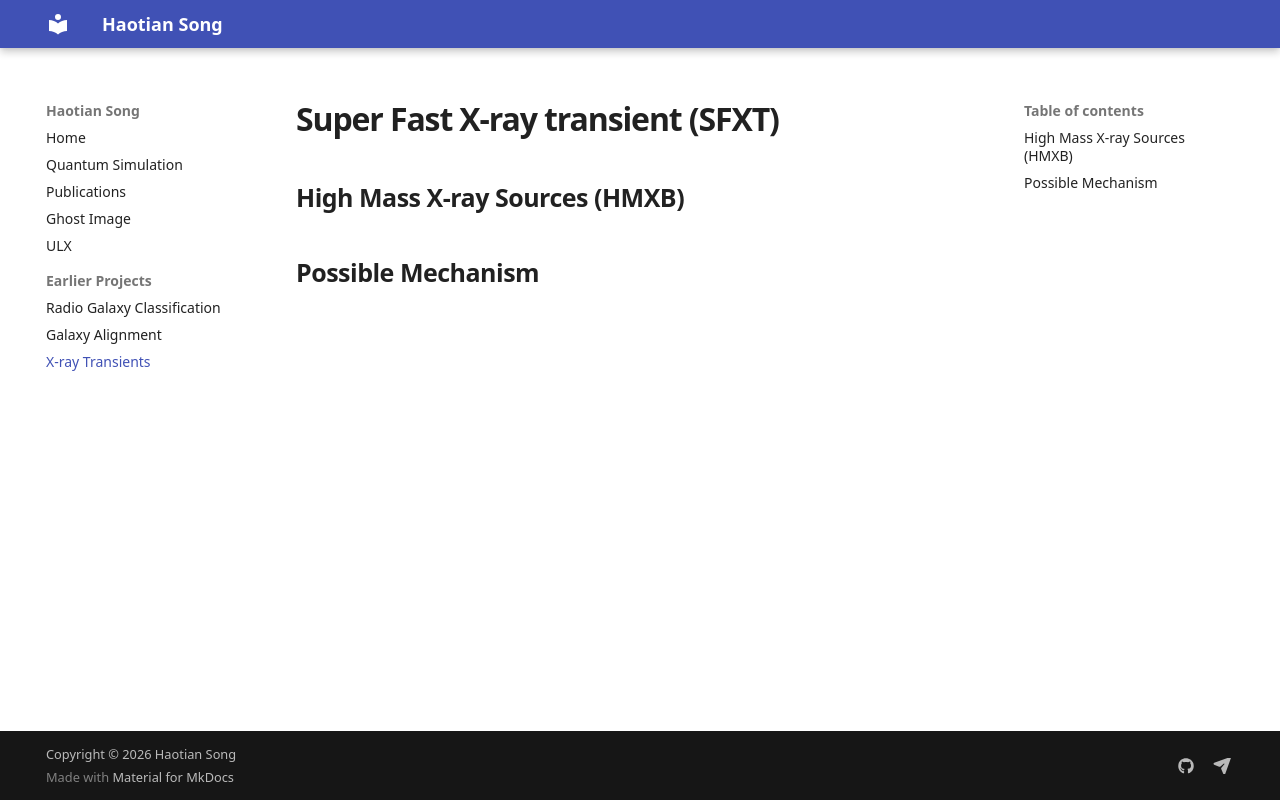

repository: Haotian-Song/Haotian-Song.github.io · page: SFXT/index.html · generator: mkdocs

# Super Fast X-ray transient (SFXT)

## High Mass X-ray Sources (HMXB)

## Possible Mechanism
